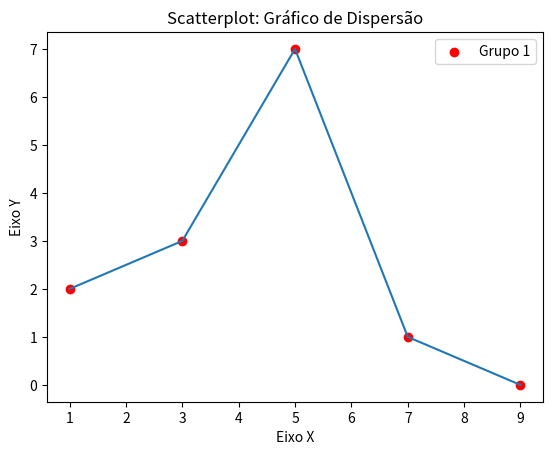

Write Python code to recreate this figure.
import matplotlib.pyplot as plt

x = [1,3,5,7,9]
y = [2,3,7,1,0]

titulo = "Scatterplot: Gráfico de Dispersão"
eixox = "Eixo X"
eixoy = "Eixo Y"

#Legendas
plt.title(titulo)
plt.xlabel(eixox)
plt.ylabel(eixoy)


plt.scatter(x,y, label= "Grupo 1", color= "r")
plt.plot(x,y)
plt.legend()
plt.show()
